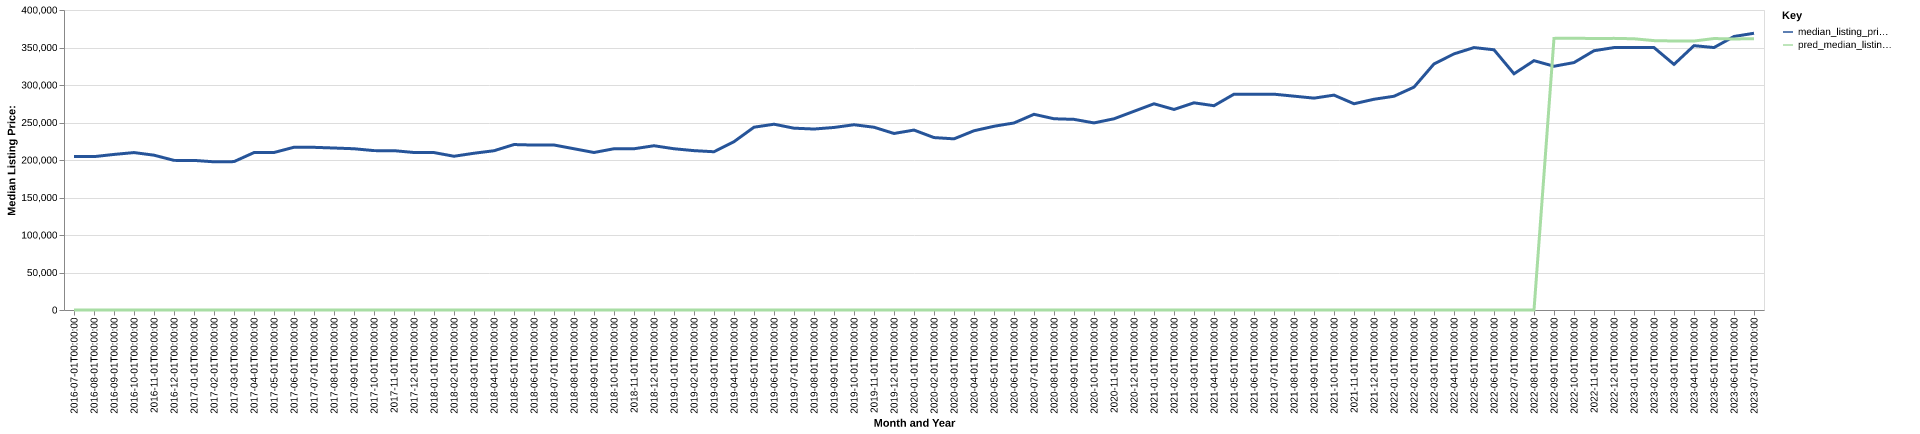

Source data for this figure (header and first rows):
date, time_idx, median_listing_price, thirty_year_interest_rate_five, month, county_name, active_listing_count, median_days_on_market, pred_median_listing_price, month_year
2016-07-01, 0, 204722, 3.72, 7, shenandoah, va, 367.0, 78.0, 0, Jul-2016
2016-08-01, 1, 204500, 3.73, 8, shenandoah, va, 361.0, 87.0, 0, Aug-2016
2016-09-01, 2, 207425, 3.66, 9, shenandoah, va, 353.0, 93.0, 0, Sep-2016
2016-10-01, 3, 209900, 3.64, 10, shenandoah, va, 348.0, 89.0, 0, Oct-2016
2016-11-01, 4, 206425, 3.66, 11, shenandoah, va, 339.0, 90.0, 0, Nov-2016
2016-12-01, 5, 199500, 3.48, 12, shenandoah, va, 317.0, 93.0, 0, Dec-2016
2017-01-01, 6, 199450, 3.45, 1, shenandoah, va, 277.0, 108.0, 0, Jan-2017
2017-02-01, 7, 197600, 3.5, 2, shenandoah, va, 268.0, 110.0, 0, Feb-2017
2017-03-01, 8, 197850, 3.52, 3, shenandoah, va, 268.0, 115.0, 0, Mar-2017
2017-04-01, 9, 209900, 4.03, 4, shenandoah, va, 275.0, 79.0, 0, Apr-2017
2017-05-01, 10, 210000, 4.32, 5, shenandoah, va, 312.0, 53.0, 0, May-2017
2017-06-01, 11, 217000, 4.2, 6, shenandoah, va, 329.0, 64.0, 0, Jun-2017
2017-07-01, 12, 216900, 4.19, 7, shenandoah, va, 340.0, 72.0, 0, Jul-2017
2017-08-01, 13, 215975, 4.3, 8, shenandoah, va, 332.0, 86.0, 0, Aug-2017
2017-09-01, 14, 215000, 4.1, 9, shenandoah, va, 347.0, 86.0, 0, Sep-2017
2017-10-01, 15, 212500, 4.05, 10, shenandoah, va, 336.0, 100.0, 0, Oct-2017
2017-11-01, 16, 212450, 3.94, 11, shenandoah, va, 312.0, 93.0, 0, Nov-2017
2017-12-01, 17, 210000, 4.03, 12, shenandoah, va, 274.0, 106.0, 0, Dec-2017
2018-01-01, 18, 209900, 3.93, 1, shenandoah, va, 243.0, 115.0, 0, Jan-2018
2018-02-01, 19, 205000, 3.83, 2, shenandoah, va, 239.0, 114.0, 0, Feb-2018
2018-03-01, 20, 209000, 3.94, 3, shenandoah, va, 247.0, 102.0, 0, Mar-2018
2018-04-01, 21, 212350, 3.95, 4, shenandoah, va, 254.0, 81.0, 0, Apr-2018
2018-05-01, 22, 220600, 3.99, 5, shenandoah, va, 269.0, 65.0, 0, May-2018
2018-06-01, 23, 219900, 4.15, 6, shenandoah, va, 277.0, 62.0, 0, Jun-2018
2018-07-01, 24, 220000, 4.4, 7, shenandoah, va, 289.0, 74.0, 0, Jul-2018
2018-08-01, 25, 215000, 4.46, 8, shenandoah, va, 305.0, 72.0, 0, Aug-2018
2018-09-01, 26, 210000, 4.58, 9, shenandoah, va, 307.0, 81.0, 0, Sep-2018
2018-10-01, 27, 215000, 4.66, 10, shenandoah, va, 311.0, 82.0, 0, Oct-2018
2018-11-01, 28, 215000, 4.62, 11, shenandoah, va, 317.0, 86.0, 0, Nov-2018
2018-12-01, 29, 219000, 4.54, 12, shenandoah, va, 296.0, 94.0, 0, Dec-2018
2019-01-01, 30, 215000, 4.6, 1, shenandoah, va, 261.0, 103.0, 0, Jan-2019
2019-02-01, 31, 212475, 4.72, 2, shenandoah, va, 241.0, 114.0, 0, Feb-2019
2019-03-01, 32, 211000, 4.9, 3, shenandoah, va, 238.0, 94.0, 0, Mar-2019
2019-04-01, 33, 224450, 4.94, 4, shenandoah, va, 246.0, 61.0, 0, Apr-2019
2019-05-01, 34, 243725, 4.75, 5, shenandoah, va, 259.0, 54.0, 0, May-2019
2019-06-01, 35, 247700, 4.51, 6, shenandoah, va, 264.0, 60.0, 0, Jun-2019
2019-07-01, 36, 242425, 4.41, 7, shenandoah, va, 260.0, 65.0, 0, Jul-2019
2019-08-01, 37, 241291, 4.41, 8, shenandoah, va, 254.0, 69.0, 0, Aug-2019
2019-09-01, 38, 243377, 4.2, 9, shenandoah, va, 252.0, 72.0, 0, Sep-2019
2019-10-01, 39, 247000, 4.14, 10, shenandoah, va, 250.0, 75.0, 0, Oct-2019
2019-11-01, 40, 243700, 3.84, 11, shenandoah, va, 244.0, 83.0, 0, Nov-2019
2019-12-01, 41, 235375, 3.81, 12, shenandoah, va, 227.0, 92.0, 0, Dec-2019
2020-01-01, 42, 239900, 3.75, 1, shenandoah, va, 193.0, 108.0, 0, Jan-2020
2020-02-01, 43, 229900, 3.73, 2, shenandoah, va, 184.0, 105.0, 0, Feb-2020
2020-03-01, 44, 228200, 3.78, 3, shenandoah, va, 177.0, 105.0, 0, Mar-2020
2020-04-01, 45, 239000, 3.75, 4, shenandoah, va, 183.0, 79.0, 0, Apr-2020
2020-05-01, 46, 244950, 3.74, 5, shenandoah, va, 164.0, 83.0, 0, May-2020
2020-06-01, 47, 249383, 3.72, 6, shenandoah, va, 138.0, 84.0, 0, Jun-2020
2020-07-01, 48, 260925, 3.49, 7, shenandoah, va, 104.0, 79.0, 0, Jul-2020
2020-08-01, 49, 255000, 3.65, 8, shenandoah, va, 93.0, 43.0, 0, Aug-2020
2020-09-01, 50, 254175, 3.33, 9, shenandoah, va, 95.0, 37.0, 0, Sep-2020
2020-10-01, 51, 249450, 3.28, 10, shenandoah, va, 98.0, 48.0, 0, Oct-2020
2020-11-01, 52, 254950, 3.21, 11, shenandoah, va, 96.0, 51.0, 0, Nov-2020
2020-12-01, 53, 264950, 3.07, 12, shenandoah, va, 82.0, 59.0, 0, Dec-2020
2021-01-01, 54, 274950, 2.99, 1, shenandoah, va, 64.0, 76.0, 0, Jan-2021
2021-02-01, 55, 267400, 2.93, 2, shenandoah, va, 58.0, 53.0, 0, Feb-2021
2021-03-01, 56, 276225, 2.88, 3, shenandoah, va, 50.0, 47.0, 0, Mar-2021
2021-04-01, 57, 272400, 2.84, 4, shenandoah, va, 51.0, 35.0, 0, Apr-2021
2021-05-01, 58, 287750, 2.71, 5, shenandoah, va, 61.0, 30.0, 0, May-2021
2021-06-01, 59, 287750, 2.79, 6, shenandoah, va, 76.0, 32.0, 0, Jun-2021
... 25 more rows
